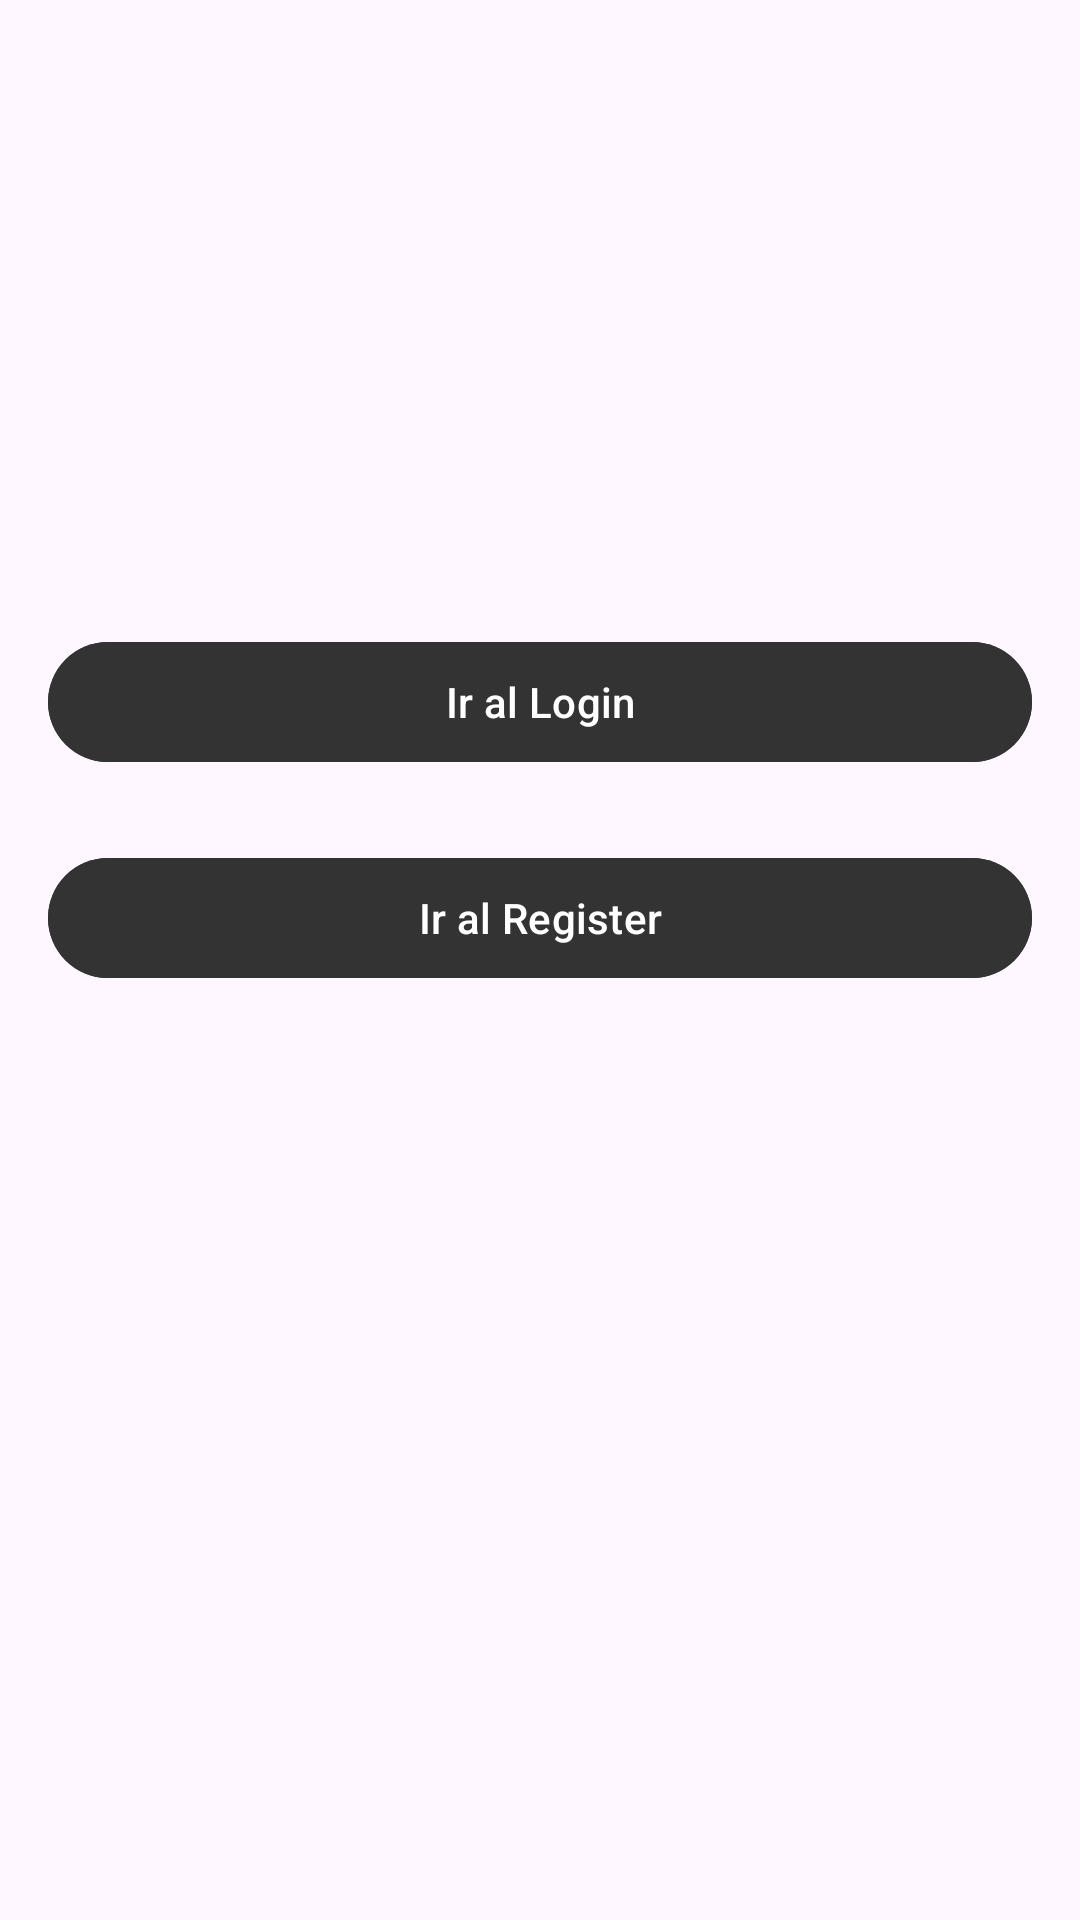

The Android layout XML behind this screen, and the referenced resources:
<!-- AndroidManifest.xml: application theme Theme.MessengerFruna -->
<!-- res/layout/activity_menu.xml -->
<?xml version="1.0" encoding="utf-8"?>
<androidx.constraintlayout.widget.ConstraintLayout
    xmlns:android="http://schemas.android.com/apk/res/android"
    xmlns:app="http://schemas.android.com/apk/res-auto"
    android:layout_width="match_parent"
    android:layout_height="match_parent"
    android:padding="16dp"
    android:background="@drawable/logo">

    
    <com.google.android.material.button.MaterialButton
        android:id="@+id/buttonLogin"
        android:layout_width="0dp"
        android:layout_height="wrap_content"
        android:text="Ir al Login"
        android:backgroundTint="#333333"
        android:textColor="#ffffff"
        app:layout_constraintTop_toTopOf="parent"
        app:layout_constraintStart_toStartOf="parent"
        app:layout_constraintEnd_toEndOf="parent"
        android:layout_marginTop="194dp"/>

    
    <com.google.android.material.button.MaterialButton
        android:id="@+id/buttonRegister"
        android:layout_width="0dp"
        android:layout_height="wrap_content"
        android:text="Ir al Register"
        android:backgroundTint="#333333"
        android:textColor="#ffffff"
        app:layout_constraintTop_toBottomOf="@id/buttonLogin"
        app:layout_constraintStart_toStartOf="parent"
        app:layout_constraintEnd_toEndOf="parent"
        android:layout_marginTop="24dp"/>

</androidx.constraintlayout.widget.ConstraintLayout>
<!-- resources referenced by this layout -->
<resources>
  <style name="Theme.MessengerFruna" parent="Base.Theme.MessengerFruna" />
  <style name="Base.Theme.MessengerFruna" parent="Theme.Material3.DayNight.NoActionBar">
          
          
      </style>
</resources>
